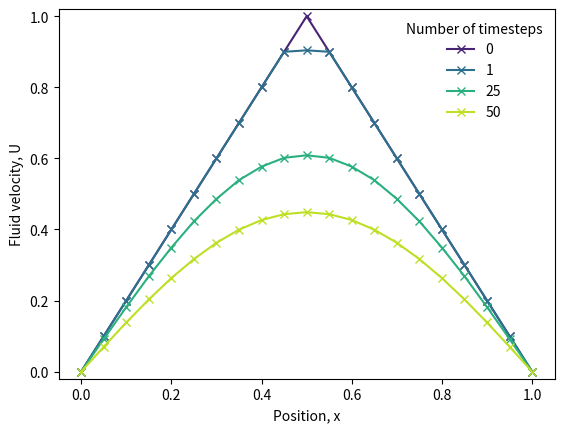

Python code for this plot:
import numpy as np
import matplotlib.pyplot as plt

#define dims of box
L_p=0.0
L=1.0

#define spacetime mesh
N=50 #number of timesteps
J=20 #number of elements in x
dx=0.05
dt=0.0012
mu=dt/(dx**2)

t_n=N*dt

#define initial function u_0x
def u_0(x):
    y=np.zeros(len(x))
    for i,val in enumerate(x):
        if val <=0.5:
            y[i]+=2*val
        elif val>=0.5:
            y[i]+=2-(2*val)
    return y

#initiates the velocity at time 0
U=np.zeros(J+1)
x=np.array([i*dx for i in range(0,J+1)])
A=np.zeros(J+1)
U=u_0(x)
timesteps=np.array([0,1,25,50])
data=np.zeros((len(timesteps),J+1))
data[0,:]=U

#iteratively updates the velocity by using an explicit euler algorithm

for n in range(0,N):
    g=n+1 #the true effective timestep
    for j in range(1,J):
        A[j]=U[j]+mu*(U[j+1]-2*U[j]+U[j-1])  #A is used so that the values of U in the previous timestep are not updated within the calculation
    U[:]=A[:]
    if g in timesteps: #my code for extracting the data out of the for loop to plot it
        ind=np.where(timesteps==g)
        data[ind,:]=U

#plots the data
colors = plt.cm.viridis(np.linspace(0.1,0.9,len(timesteps)))  #the colour scheme of the graph
fig2,ax2=plt.subplots()
for i in range(0,len(timesteps)):
    ax2.plot(x,data[i,:],color=colors[i],marker='x',label=f'{timesteps[i]}')
    #ax2.scatter(x,data[i,:],color=colors[i],marker='x')

ax2.set(ylim=(-0.02,1.02),xlim=(-0.05,1.05),ylabel='Fluid velocity, U',xlabel='Position, x')
ax2.legend(title='Number of timesteps',frameon=False)
plt.show()
